Run: headless pygame with SDL's dummy video driver; simulated clock (each Clock.tick advances the game by its frame time, no real sleeping); random seed 0; keys injected as events and as key.get_pressed() state; mouse plan: one left click at the window centre at the start of phase 2, then a move to the lower-right quarter at the start of phase 3.
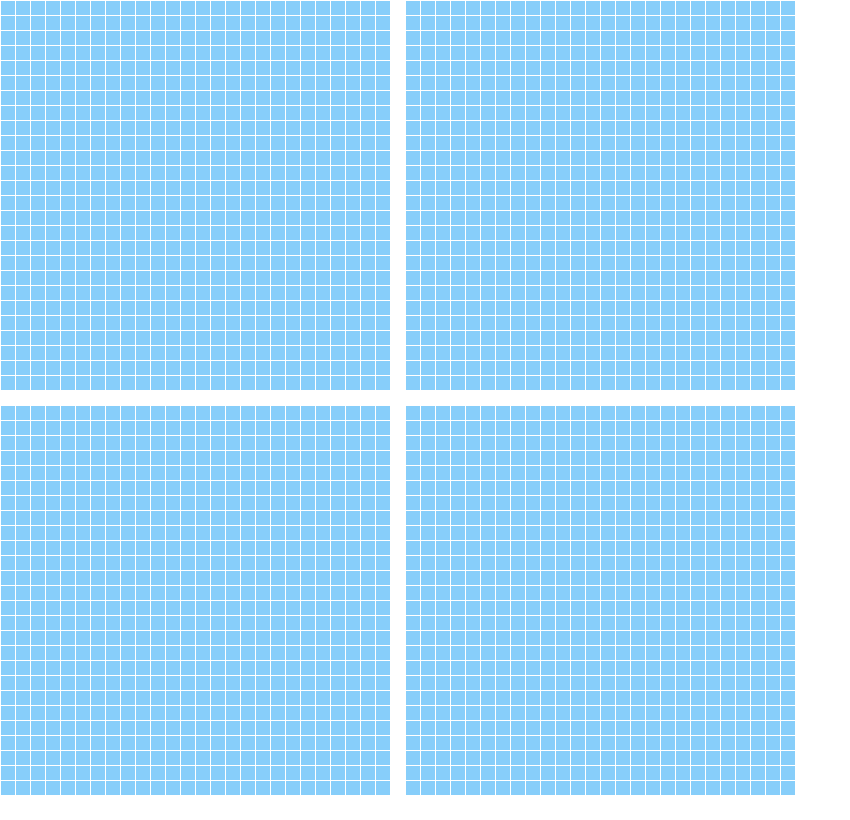
Frame 1 of 4 · flips 1–60 · no input
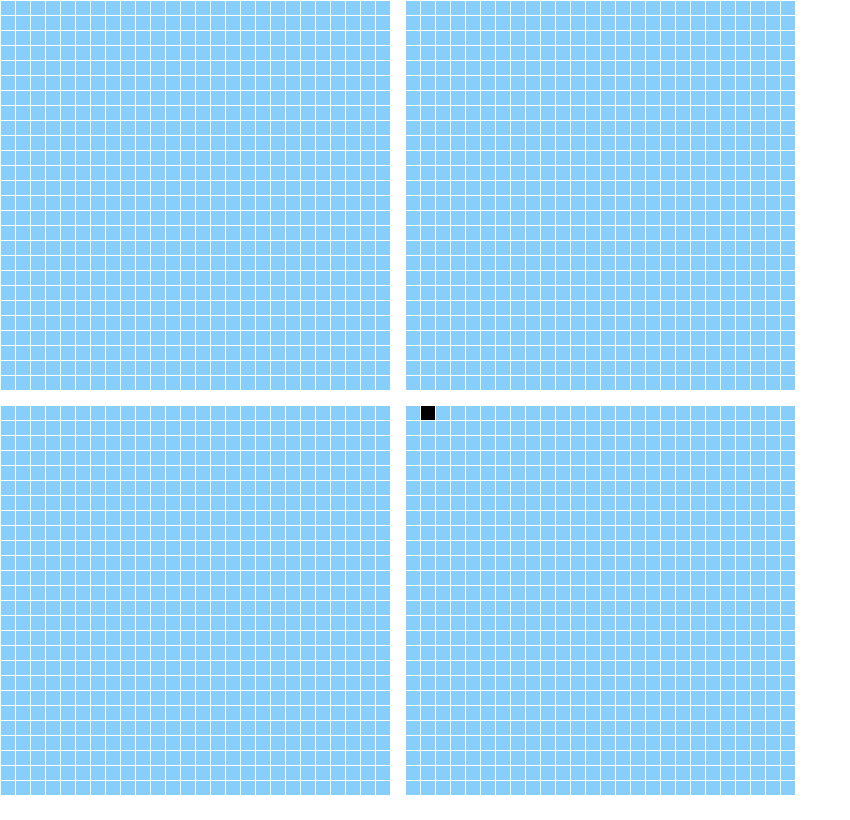
Frame 2 of 4 · flips 61–180 · clicked the window centre · tapped SPACE, RETURN · held RIGHT (→), D
Frame 3 of 4 · flips 181–300 · moved the mouse to the lower-right quarter · held DOWN (↓), S · screen unchanged from frame 2, image omitted
Frame 4 of 4 · flips 301–420 · held LEFT (←), A, UP (↑), W · screen unchanged from frame 3, image omitted

The pygame program that drew these frames:

import pygame
# will chang
# Define colors


#each player gets a board
class BoardGame:
    #constructor 
    def __init__(self, WINDOW_X, WINDOW_Y, square_size, margin, AMOUNT):
        self.WINDOW_X = WINDOW_X
        self.square_size = square_size
        self.margin = margin
        self.AMOUNT = AMOUNT
        self.WINDOW_Y = WINDOW_Y
    
    def make_grid(self, x, y):
        self.grid = []
        self.grid2 = []
        self.grid3 = []
        self.grid4 = []

        for row in range(self.AMOUNT):
            self.grid.append([])
            self.grid2.append([])
            self.grid3.append([])
            self.grid4.append([])

            for column in range(self.AMOUNT):
                self.grid[row].append(0) 
                self.grid2[row].append(0)
                self.grid3[row].append(0)
                self.grid4[row].append(0)
                
        self.WINDOW_SIZE = [self.WINDOW_X, self.WINDOW_Y + 20]
        

    def make_window(self):
        pygame.init()
        self.screen = pygame.display.set_mode(self.WINDOW_SIZE)
        pygame.display.set_caption("Array Backed Grid")
        self.clock = pygame.time.Clock()
        self.done = False

    def game_logic(self):    
        hitRequest = ""
        hitRequest2 = ""
        #for loop  records the mouse clicks
        for event in pygame.event.get():  # User did something
            if event.type == pygame.QUIT:  # If user clicked close
                self.done = True  # Flag that we are done so we exit this loop
            elif event.type == pygame.MOUSEBUTTONDOWN:
                # User clicks the mouse. Get the position
                pos = pygame.mouse.get_pos()
                # Change the x/y screen coordinates to grid coordinates
                column = pos[0] // ( self.square_size + self.margin)
                row = pos[1] // (self.square_size + self.margin)
                # Set that location to one check location 
                # this wil also have a check so there is no switching

                # this sees where the hit is either left or right, only suports up 
                # todo tomorrow 
                if column < AMOUNT and row < AMOUNT:
                    hitRequest = "HIT [" + str(row) + "," + str(column) + "] GM1\r\nEND"
                    print(hitRequest)
                elif column > AMOUNT and row < AMOUNT:
                    self.grid2[row][column - AMOUNT  - XOff] = 1 
                elif column < AMOUNT and row > AMOUNT:
                    hitRequest2 = "HIT [" + str(row - AMOUNT - YOff) + "," + str(column) + "] GM1\r\nEND"
                elif column > AMOUNT and row > AMOUNT:
                    self.grid4[row - AMOUNT - YOff][column - AMOUNT - XOff] = 1

                
        # Set the screen background
        self.screen.fill(WHITE)

        # Draw the grid
        
        for row in range(self.AMOUNT):
            for column in range(self.AMOUNT):
                #top grids are made
                color = self.color_single_grid(self.grid, row, column)  #left top
                self.draw_grid_1st(row, column, 0,color)                #

                color2 = self.color_2nd(self.grid2, row, column)    #right top
                self.draw_2nd(row, column, 0, color2)
                #bottom grids are built
                color = self.color_single_grid(self.grid3, row, column) #left bottom 
                self.draw_grid_1st(row, column, YOff,color)                #left bottom
                
                color2 = self.color_2nd(self.grid4, row, column)        #right bottom
                self.draw_2nd(row, column, YOff, color2)                #right bottom
        # Limit to 60 frames per second
        self.clock.tick(60)
        pygame.display.flip()
        return hitRequest, hitRequest2

    def end(self):
        pygame.quit()
    #reads the message passed through the socket(that will be passed)
    def readMessege(self, request, isTop):
        split = request.split(' ')
        is_hit_message = False
        if split[0] == "HIT":
            cord = (split[1])[1:-1].split(",")
            x = int(cord[0])
            y = int(cord[1])
            if isTop:
                self.grid4[x][y] = 2
                self.grid[x][y] = 1
            else:
                self.grid2[x][y] = 2
                self.grid3[x][y] = 1


            print("here")
    
    # draws the left grid (the one clicked on)
    def color_single_grid(self, Grid, row, column):
        color = BLUE
        if Grid[row][column] == 1:
            color = RED
        return color
    
    # left side color in
    def draw_grid_1st(self, row, column, positionY, color):
        pygame.draw.rect(self.screen,
            color,
            [(MARGIN + self.square_size) * column + MARGIN,
            (MARGIN + self.square_size) * row + MARGIN + ((MARGIN + self.square_size) * positionY) * (AMOUNT * positionY + 1),
            self.square_size,
            self.square_size])

    #draws the one that shows hits right side
    def color_2nd(self, Grid, row, column):
        color = BLUE
        if Grid[row][column] == 1:
            color = BLACK
        elif Grid[row][column] == 2:
            color = RED
        return color
    # right side color in 
    def draw_2nd(self, row, column, positionY, color2):
        pygame.draw.rect(self.screen,
        color2,
        [((MARGIN + self.square_size) * column + MARGIN ) + (MARGIN + self.square_size)* (AMOUNT * XOff + 1),
        (MARGIN + self.square_size) * row + MARGIN + ((MARGIN + self.square_size) * positionY) * (AMOUNT * positionY + 1),
        self.square_size,
        self.square_size]) 
    
     


            
        


 
            # Go ahead and update the screen with what we've drawn.
        
    # Be IDLE friendly. If you forget t
    # his line, the program will 'hang'
    # on exit.

def main_LOOP(p1):
    while not p1.done:
        if not p1.done:
            hitMessage = p1.game_logic()
            
            if hitMessage[0] is not "":
                #send p1.message across
                p1.readMessege(hitMessage[0], True)
                #send p1.response
            if hitMessage[1] is not "":
                #send p1.message across
                p1.readMessege(hitMessage[1], False)
                #send p1.response

        

XOff = 1 #amount of tiles apart are the left and right grids 
YOff = 1 #amount of tiles apart are the top and bottom grids

BLUE = (135,206,250)
RED = (255, 0, 0)
WHITE = (255, 255, 255)
BLACK = (0, 0, 0)

WINDOW_X= 400
WINDOW_Y= 400 
square_size = 14
MARGIN = 1
AMOUNT = WINDOW_Y//(square_size + MARGIN)
WINDOW_X = WINDOW_Y * 2 + 50

p1 = BoardGame(WINDOW_X, WINDOW_Y *2, square_size, MARGIN, AMOUNT)
p1.make_grid(1,1)
p1.make_window()

main_LOOP(p1)
pygame.quit()
